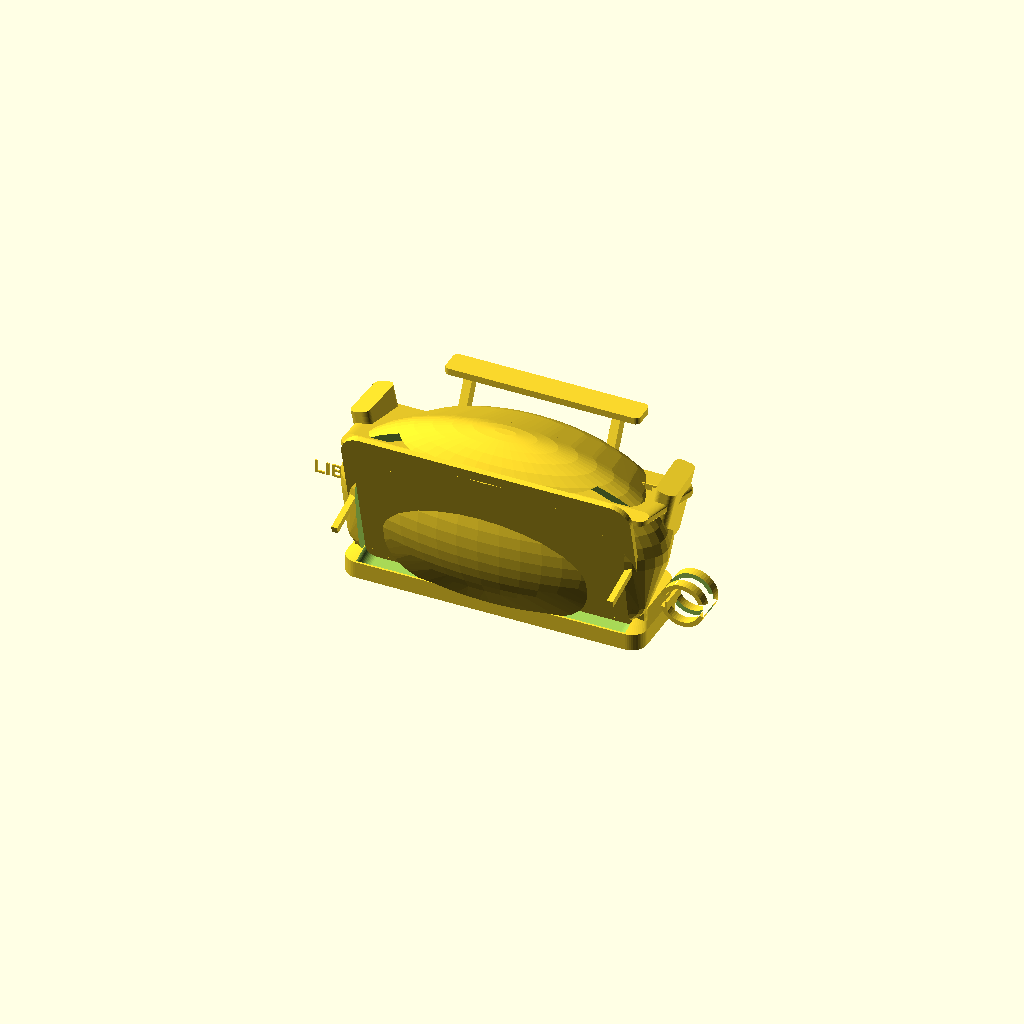
Cell 1: rendered with the file's own defaults.
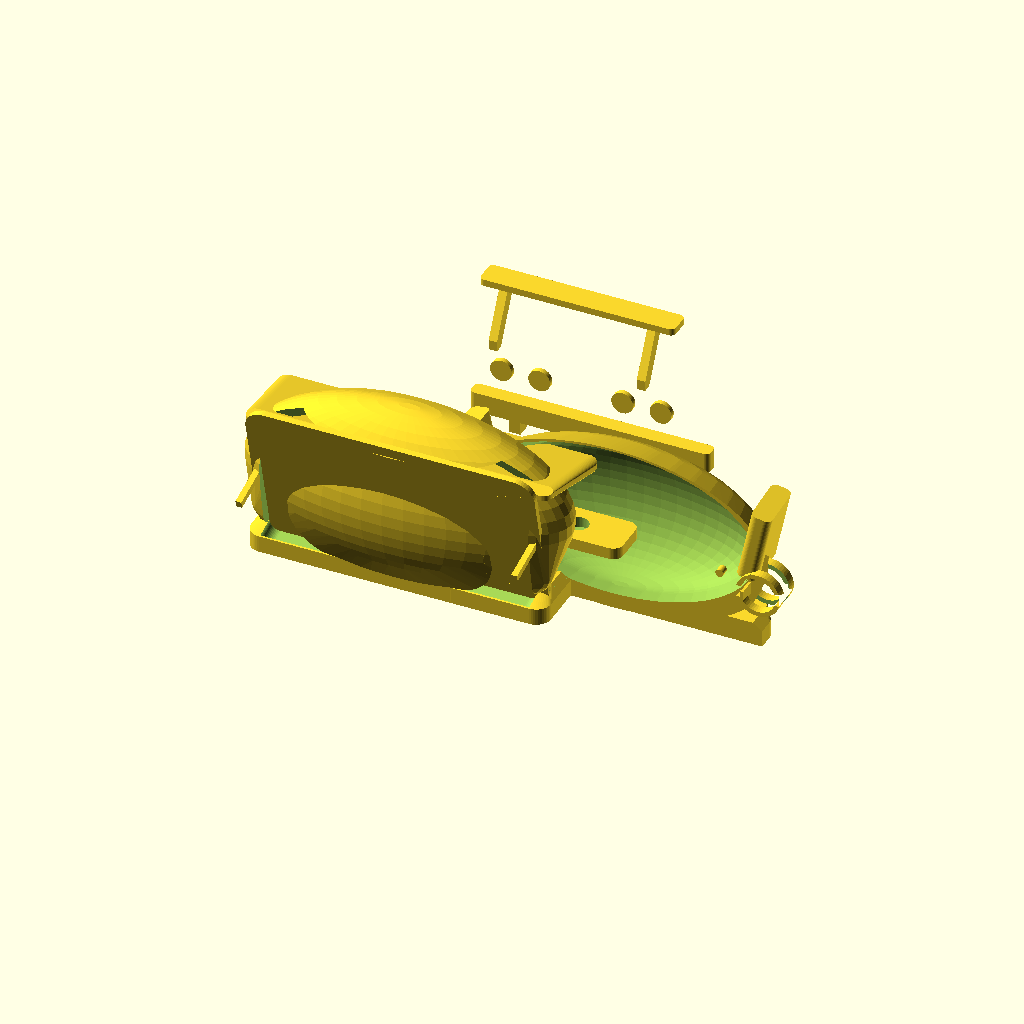
Cell 2: EXPLODED_VIEW = true (everything else at default).
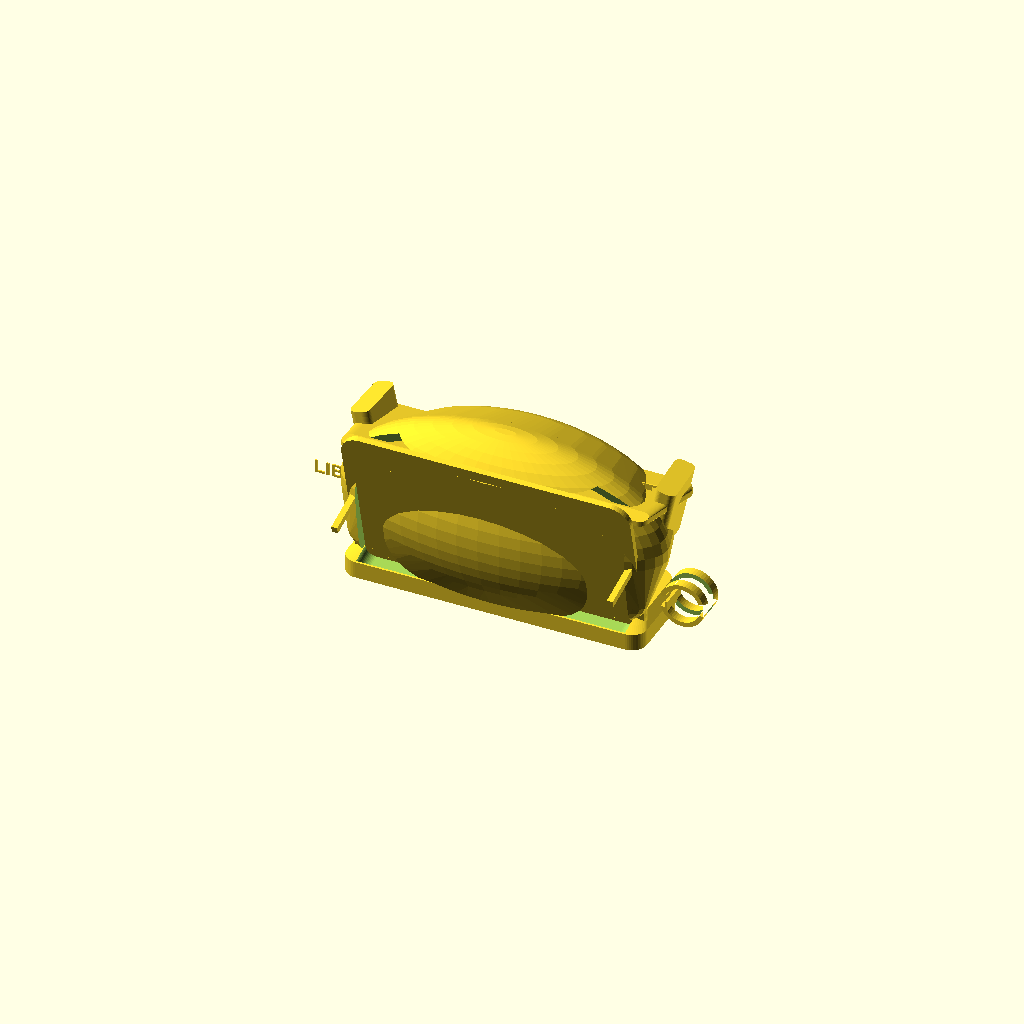
Cell 3: show_spoiler = false (everything else at default).
All cells are drawn from one camera (rotation 55°, 0°, 25°, orthographic, colour scheme Cornfield), so only the parameter changes between them.
OpenSCAD source file design/motomap_helmet_shell.scad:
/*
 MotoMap Helmet Shell — editable 3D enclosure source
 =====================================================
 A parametric enclosure inspired by the supplied multi-view reference, made
 for a horizontal MotoMap display. Dimensions are intentionally generic.

 Open in OpenSCAD. Change PART to export individual components as STL.
 Use F5 preview / F6 render / File > Export > Export as STL.

 Coordinate system: X = left/right, Y = front/rear, Z = bottom/top.
 The display is on the front (negative Y) and tilts upward toward the rider.
*/

$fn = 48;

// ============================== EXPORT ===============================
// "assembly", "front_shell", "rear_shell", "spoiler", "tail_lights",
// "diffuser", "magnetic_base", "magnet_caps", "right_c_clip", "front_decals"
PART = "assembly";
EXPLODED_VIEW = false;

// ============================ MAIN DIMENSIONS ========================
body_w = 190;                 // overall left/right width
body_h = 110;                 // overall bottom/top height
body_d = 60;                  // overall front/rear depth
wall = 3;
seam_y = 4;                   // front/rear clamshell split

// Screen: keep 320:172 aspect ratio by default.
screen_w = 160;
screen_h = 86;
screen_r = 6;
screen_tilt = 14;             // degrees upward, viewed from the rider
bezel = 6;
side_lip_h = 3.5;             // deliberately low for side visibility

// Cosmetic form controls.
visor_overhang = 12;
visor_t = 3;
spoiler_w = 116;
spoiler_d = 15;
spoiler_t = 4;
tail_light_d = 13;
show_reference_decals = true;
show_tail_lights = true;
show_spoiler = true;
show_diffuser = true;

// Two magnetic feet. Change after measuring the actual reservoir screws.
magnet_d = 12;
magnet_t = 3;
magnet_clearance = 0.35;
magnet_cover_t = 0.8;
magnet_spacing = 55;          // centre-to-centre screw spacing
magnet_y = -1;
pad_t = 1.0;                  // TPU/rubber anti-slip pad recess

// Removable right-side C/J safety clip. Change lamp_tube_d after measuring.
lamp_tube_d = 20;
clip_wall = 3.2;
clip_width = 18;
clip_gap = 7;
clip_lip = 1.6;
clip_offset_y = 3;

// Assembly hardware (only the shell halves use screws/heat-set inserts).
m3_clearance = 3.35;
m3_insert_d = 4.6;
m3_insert_h = 5;

// =============================== HELPERS =============================

module rounded_box(w, d, h, r) {
    rr = min(r, min(w, d) / 2);
    linear_extrude(height = h)
        hull() {
            translate([-w/2 + rr, -d/2 + rr]) circle(r = rr);
            translate([ w/2 - rr, -d/2 + rr]) circle(r = rr);
            translate([ w/2 - rr,  d/2 - rr]) circle(r = rr);
            translate([-w/2 + rr,  d/2 - rr]) circle(r = rr);
        }
}

module ellipsoid(sx, sy, sz) {
    scale([sx, sy, sz]) sphere(r = 1);
}

module tube_between(a, b, r) {
    v = b - a;
    len = norm(v);
    axis = cross([0, 0, 1], v);
    angle = acos(v[2] / len);
    translate(a)
        rotate(a = angle, v = axis)
            cylinder(h = len, r = r);
}

// Local coordinate plane for the upward-tilted screen.
module display_plane(z_offset = 0) {
    translate([0, -body_d/2 + 7, body_h * 0.48 + z_offset])
        rotate([screen_tilt, 0, 0])
            children();
}

module display_window(depth = 20) {
    linear_extrude(height = depth, center = true)
        offset(r = screen_r)
            square([screen_w - 2*screen_r, screen_h - 2*screen_r], center = true);
}

module screen_bezel(depth = 4) {
    difference() {
        linear_extrude(height = depth)
            offset(r = screen_r + bezel)
                square([screen_w - 2*screen_r, screen_h - 2*screen_r], center = true);
        translate([0, 0, -1]) display_window(depth + 2);
    }
}

// ============================ OUTER SILHOUETTE =======================

module helmet_envelope() {
    // Rounded, helmet-like upper body. The front is lower and more open.
    hull() {
        translate([0, -10, body_h * 0.53])
            ellipsoid(body_w * 0.51, body_d * 0.60, body_h * 0.48);
        translate([0, 16, body_h * 0.48])
            ellipsoid(body_w * 0.46, body_d * 0.57, body_h * 0.44);
        translate([0, -body_d/2 + 10, body_h * 0.27])
            ellipsoid(body_w * 0.47, 13, body_h * 0.25);
    }
}

module lower_skirt() {
    hull() {
        translate([0, -4, 4]) rounded_box(body_w * 0.94, body_d * 0.86, 10, 9);
        translate([0, 7, 10]) rounded_box(body_w * 0.88, body_d * 0.74, 8, 8);
    }
}

module shell_volume() {
    union() {
        helmet_envelope();
        lower_skirt();
    }
}

module inner_cavity() {
    hull() {
        translate([0, -6, body_h * 0.53])
            ellipsoid(body_w * 0.47, body_d * 0.53, body_h * 0.43);
        translate([0, 15, body_h * 0.47])
            ellipsoid(body_w * 0.41, body_d * 0.50, body_h * 0.39);
    }
}

module front_half_mask() {
    translate([-body_w, -body_d - 35, -5])
        cube([2*body_w, body_d + seam_y + 35, body_h + 35]);
}

module rear_half_mask() {
    translate([-body_w, seam_y, -5])
        cube([2*body_w, body_d + 45, body_h + 35]);
}

// ============================ FRONT SHELL ============================

module front_shell() {
    difference() {
        intersection() {
            shell_volume();
            front_half_mask();
        }

        // Inner volume leaves a printable shell wall.
        translate([0, 0, wall]) inner_cavity();

        // The display opening cuts through the forward face.
        display_plane()
            rotate([90, 0, 0])
                display_window(30);

        // Bottom magnet pockets: magnets insert from inside and remain covered
        // by a thin external skin. Pocket caps are separate modules.
        for (x = [-magnet_spacing/2, magnet_spacing/2]) {
            translate([x, magnet_y, magnet_cover_t])
                cylinder(d = magnet_d + magnet_clearance,
                         h = magnet_t + wall + 2);
            translate([x, magnet_y, 0])
                cylinder(d = magnet_d + 2*pad_t,
                         h = pad_t + 0.1);
        }

        // M3 clearances along the rear seam.
        for (x = [-body_w*0.34, body_w*0.34])
            translate([x, seam_y - 1, body_h*0.42])
                rotate([90, 0, 0]) cylinder(d = m3_clearance, h = 14);
    }

    // Raised bezel and deliberately low side lips. They terminate before the
    // display side edge to preserve left/right viewing angles.
    display_plane(1)
        rotate([90, 0, 0])
            screen_bezel(3.2);

    display_plane(3.3) {
        translate([-screen_w/2 - bezel + 4, 0, 0])
            cube([side_lip_h, screen_h * 0.70, 4], center = true);
        translate([ screen_w/2 + bezel - 4, 0, 0])
            cube([side_lip_h, screen_h * 0.70, 4], center = true);
    }
}

module sun_visor() {
    // Curved upper-only hood, intentionally without tall side walls.
    hull() {
        display_plane(11)
            translate([0, screen_h/2 + 6, 0])
                rounded_box(screen_w + 2*bezel + 18, visor_overhang, visor_t, 6);
        translate([0, -body_d/2 + 7, body_h * 0.78])
            rounded_box(screen_w + 2*bezel + 10, 10, visor_t, 5);
    }
}

module front_shell_with_visor() {
    union() {
        front_shell();
        sun_visor();
    }
}

// ============================= REAR SHELL ============================

module rear_shell() {
    union() {
        difference() {
            intersection() {
                shell_volume();
                rear_half_mask();
            }
            translate([0, 0, wall]) inner_cavity();
        }

        // Solid heat-set insert bosses receive screws from the front half.
        for (x = [-body_w*0.34, body_w*0.34])
            translate([x, seam_y + 3, body_h*0.42])
                rotate([90, 0, 0]) cylinder(d = m3_insert_d, h = m3_insert_h);

        // Layered side armor panels, modeled as shallow relief.
        for (side = [-1, 1]) {
            translate([side*(body_w*0.43), 13, body_h*0.47])
                rotate([0, side*12, side*3])
                    rounded_box(12, body_d*0.55, body_h*0.38, 4);
        }
    }
}

// ============================ REAR DETAILS ===========================

module spoiler() {
    union() {
        // Raised supports.
        for (x = [-spoiler_w*0.38, spoiler_w*0.38])
            hull() {
                translate([x, body_d/2 - 4, body_h*0.68]) cube([5, 5, 6], center = true);
                translate([x, body_d/2 + 11, body_h*0.94]) cube([5, 5, 6], center = true);
            }

        // Broad, printable rear wing.
        translate([0, body_d/2 + 13, body_h*0.94])
            rotate([0, 0, 0])
                rounded_box(spoiler_w, spoiler_d, spoiler_t, 3);
    }
}

module tail_lights() {
    // Decorative red-print inserts; kept separate from the rear shell.
    for (x = [-body_w*0.25, -body_w*0.13, body_w*0.13, body_w*0.25])
        translate([x, body_d/2 + 4, body_h*0.42])
            rotate([90, 0, 0]) cylinder(d = tail_light_d, h = 3);
}

module rear_light_panel() {
    translate([0, body_d/2 + 1, body_h*0.42])
        rounded_box(body_w*0.69, 4, body_h*0.19, 3);
}

module diffuser() {
    union() {
        translate([0, body_d/2 + 1, 7])
            rounded_box(body_w*0.75, 9, 12, 3);
        for (x = [-body_w*0.25, -body_w*0.12, 0, body_w*0.12, body_w*0.25])
            translate([x, body_d/2 + 8, 1])
                cube([7, 9, 14], center = true);
    }
}

// ========================== MAGNETIC UNDERSIDE =======================

module magnetic_base() {
    // Thin plate resting on the reservoir. It is a visual/fit starting point,
    // not a final reservoir contour.
    difference() {
        translate([0, magnet_y, 0]) rounded_box(body_w*0.61, body_d*0.46, 7, 6);
        for (x = [-magnet_spacing/2, magnet_spacing/2])
            translate([x, magnet_y, magnet_cover_t])
                cylinder(d = magnet_d + magnet_clearance,
                         h = magnet_t + 7);
    }
}

module magnet_caps() {
    // Print separately and glue/screw mechanically after inserting magnets.
    for (x = [-magnet_spacing/2, magnet_spacing/2])
        translate([x, magnet_y, 0])
            difference() {
                cylinder(d = magnet_d + 1.2, h = magnet_cover_t);
                translate([0, 0, -0.1]) cylinder(d = magnet_d - 1, h = magnet_cover_t + 0.2);
            }
}

// =========================== RIGHT C/J CLIP ==========================

module right_c_clip() {
    // Replaceable module. The opening faces rearward; a small lip resists
    // wind-induced release while deliberate flexing removes it.
    outer_r = lamp_tube_d/2 + clip_wall;
    inner_r = lamp_tube_d/2 + 0.5;
    translate([body_w/2 + clip_wall + 5, clip_offset_y, body_h*0.22])
        rotate([90, 0, 0])
            difference() {
                linear_extrude(height = clip_width, center = true)
                    difference() {
                        circle(r = outer_r);
                        circle(r = inner_r);
                        translate([-outer_r - 1, -clip_gap/2])
                            square([outer_r + inner_r + 3, clip_gap]);
                    }
                // Keep the opening clear after extrusion.
                translate([-outer_r - 2, -clip_width, -clip_gap/2])
                    cube([outer_r + inner_r + 5, 2*clip_width, clip_gap]);
            }

    // J-shaped retaining lip at the open edge.
    translate([body_w/2 + clip_wall + 5 - inner_r + 1,
               clip_offset_y,
               body_h*0.22 - clip_gap/2])
        cube([clip_lip, clip_width, clip_gap], center = true);
}

// ============================= DECALS ================================

module front_decals() {
    if (show_reference_decals) {
        // Separate shallow relief: remove or replace after importing custom SVG.
        translate([body_w*0.38, 9, body_h*0.72])
            rotate([90, 0, 0])
                linear_extrude(height = 0.8)
                    text("LB", size = 18, halign = "center", valign = "center",
                         font = "Liberation Serif:style=Bold");
        translate([-body_w*0.38, -2, body_h*0.45])
            rotate([90, 0, 0])
                linear_extrude(height = 0.8)
                    text("LIBERTY\nWALK", size = 8, halign = "center", valign = "center",
                         spacing = 1.05, font = "Liberation Sans:style=Bold");
    }
}

// ============================= ASSEMBLY ==============================

module full_assembly() {
    if (EXPLODED_VIEW) {
        translate([-body_w*0.30, 0, 0]) front_shell_with_visor();
        translate([ body_w*0.30, 0, 0]) rear_shell();
        translate([0, 25, 30]) magnetic_base();
        translate([0, 45, 30]) spoiler();
        translate([0, 55, 30]) tail_lights();
        translate([0, 70, 30]) diffuser();
        translate([45, 0, 20]) right_c_clip();
    } else {
        front_shell_with_visor();
        rear_shell();
        magnetic_base();
        if (show_spoiler) spoiler();
        if (show_tail_lights) {
            rear_light_panel();
            tail_lights();
        }
        if (show_diffuser) diffuser();
        right_c_clip();
        front_decals();
    }
}

if (PART == "assembly") full_assembly();
else if (PART == "front_shell") front_shell_with_visor();
else if (PART == "rear_shell") rear_shell();
else if (PART == "spoiler") spoiler();
else if (PART == "tail_lights") tail_lights();
else if (PART == "diffuser") diffuser();
else if (PART == "magnetic_base") magnetic_base();
else if (PART == "magnet_caps") magnet_caps();
else if (PART == "right_c_clip") right_c_clip();
else if (PART == "front_decals") front_decals();
else full_assembly();
Parameter table extracted from the source (name, type, default, range or options):
PART: string, default "assembly"
EXPLODED_VIEW: bool, default false
body_w: number, default 190
body_h: number, default 110
body_d: number, default 60
wall: number, default 3
seam_y: number, default 4
screen_w: number, default 160
screen_h: number, default 86
screen_r: number, default 6
screen_tilt: number, default 14
bezel: number, default 6
side_lip_h: number, default 3.5
visor_overhang: number, default 12
visor_t: number, default 3
spoiler_w: number, default 116
spoiler_d: number, default 15
spoiler_t: number, default 4
tail_light_d: number, default 13
show_reference_decals: bool, default true
show_tail_lights: bool, default true
show_spoiler: bool, default true
show_diffuser: bool, default true
magnet_d: number, default 12
magnet_t: number, default 3
magnet_clearance: number, default 0.35
magnet_cover_t: number, default 0.8
magnet_spacing: number, default 55
magnet_y: number, default -1
pad_t: number, default 1
lamp_tube_d: number, default 20
clip_wall: number, default 3.2
clip_width: number, default 18
clip_gap: number, default 7
clip_lip: number, default 1.6
clip_offset_y: number, default 3
m3_clearance: number, default 3.35
m3_insert_d: number, default 4.6
m3_insert_h: number, default 5
